Run: headless pygame with SDL's dummy video driver; simulated clock (each Clock.tick advances the game by its frame time, no real sleeping); random seed 0; keys injected as events and as key.get_pressed() state; no mouse input; restart key C tapped at the start of phases 3 and 4.
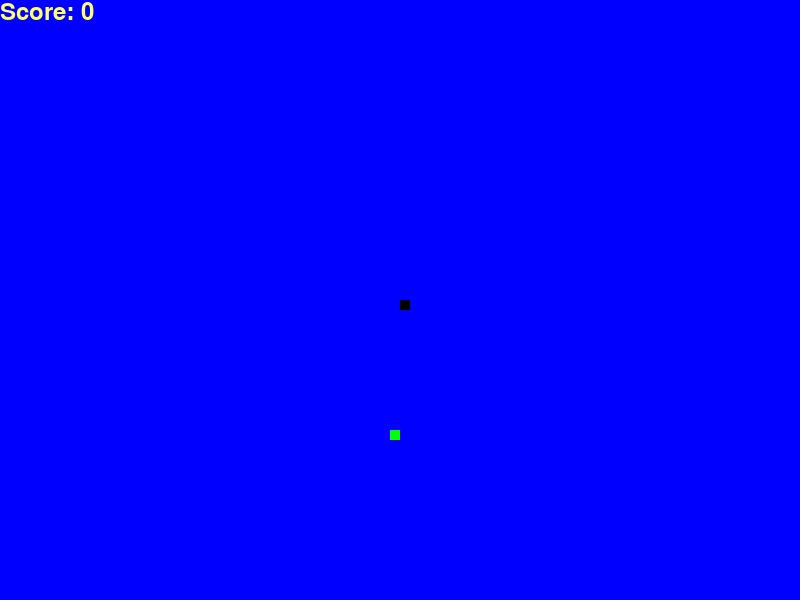
Frame 1 of 4 · flips 1–60 · no input
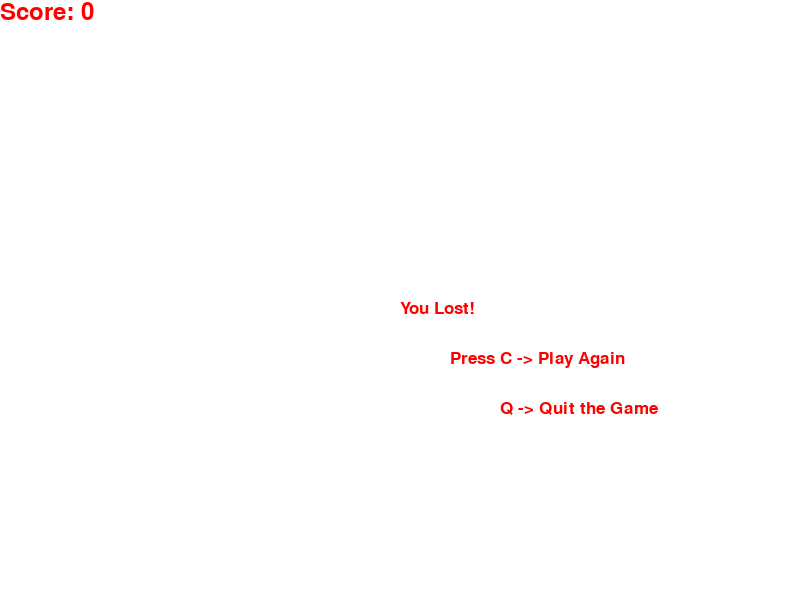
Frame 2 of 4 · flips 61–180 · tapped SPACE, RETURN · held RIGHT (→), D
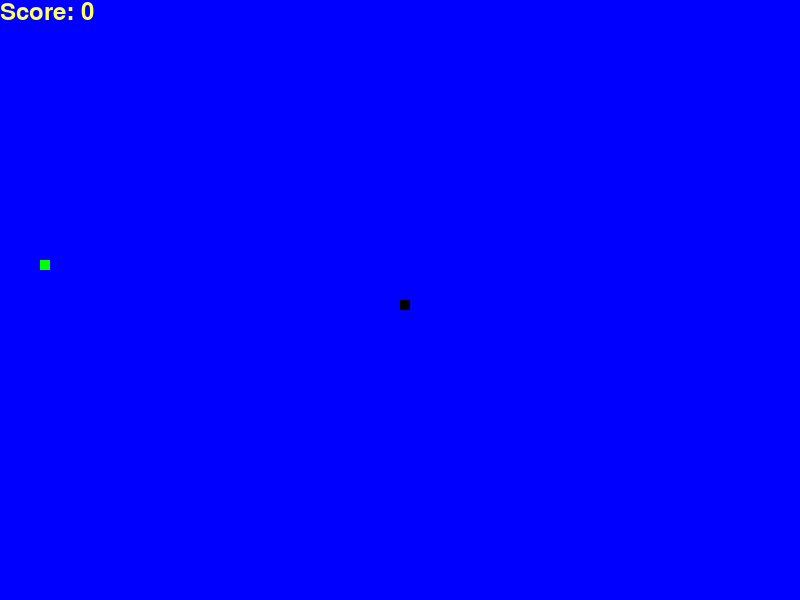
Frame 3 of 4 · flips 181–300 · tapped C · held DOWN (↓), S
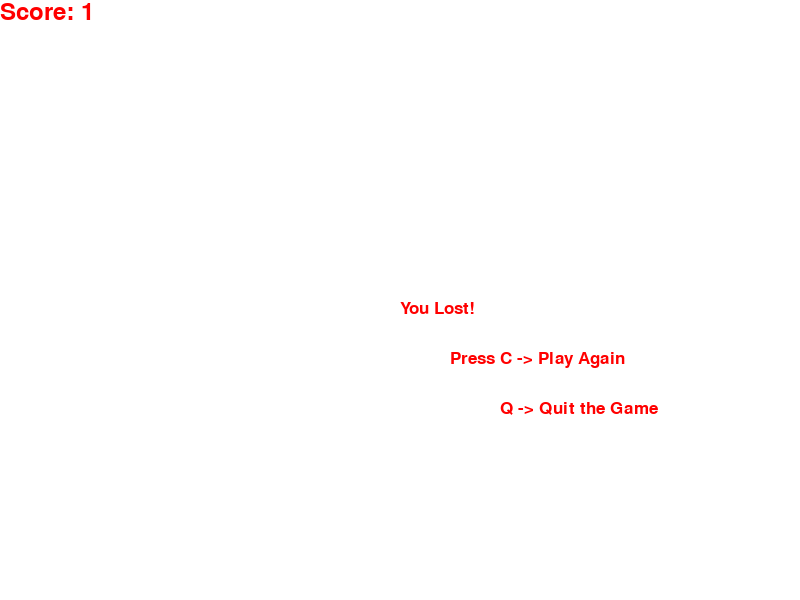
Frame 4 of 4 · flips 301–420 · tapped C · held LEFT (←), A, UP (↑), W

The pygame program that drew these frames:

import pygame
import time
import random
pygame.init()
#color dictionary
color = {
    'blue':(0,0,255), 
    'red': (255, 0, 0),
    'white': (255, 255, 255),
    'black': (0,0,0),
    'yellow': (255, 255, 102),
    'green': (0, 255, 0)
}
#Resolution
resolution, width, height = (800, 600), 800, 600
# creating window
window = pygame.display.set_mode(resolution)
# display update
pygame.display.update()
# Title Caption
pygame.display.set_caption('Snake Game by Prasanth(a.k.a ptech12)')



snake_block = 10 # size of snake
clock = pygame.time.Clock() # Frame rate of Window
snake_speed = 15

# font style
font  = pygame.font.SysFont('Oxygen-Bold', 25, bold=False, italic=False)
score_font = pygame.font.SysFont('BebasNeue Bold', 35, bold=False)
# display the message
def put_message(msg, color, posX, posY):
    message = font.render(msg, True, color)
    window.blit(message, [posX/2, posY/2])
# putting the snake
def ourSnake(snake_block, snake_list):
    for snake in snake_list:
        pygame.draw.rect(window, color.get('black'), [snake[0], snake[1], snake_block, snake_block])   

# displaying the score
def yourScore(score, col = 'yellow'):
    val = score_font.render("Score: " + str(score), True, color.get(col))
    window.blit(val, [0, 0])

def start_game():
    # for Game play
    isGameOver=False
    isGameClose= False

    x, y = resolution[0]/2, resolution[1]/2 # placeing snake in center 
    dx, dy = 0, 0 # snake position changes
    # making snake bigger
    snake_list = []
    Length_of_snake = 1

    # food position
    foodX = round(random.randrange(0, width - snake_block) / 10) * 10.0
    foodY = round(random.randrange(0, height - snake_block)/10) * 10.0


    # Start the GAME
    while not isGameOver:
        # for game is close
        while isGameClose == True:
            window.fill(color.get('white'))
            put_message("You Lost!", color.get('red'), width, height)
            put_message("Press C -> Play Again", color.get('red'), width+100, height+100)
            put_message("Q -> Quit the Game", color.get('red'), width+200, height+200)
            yourScore(Length_of_snake - 1, 'red')
            pygame.display.update()
            for event in pygame.event.get():
                # Key Down event
                if event.type == pygame.KEYDOWN:
                    if event.key == pygame.K_q:
                        isGameOver = True
                        isGameClose = False
                    elif event.key == pygame.K_c:
                        start_game()

        # pygame window event
        for e in pygame.event.get():
            # exit event 
            if e.type == pygame.QUIT:
                isGameOver = True
            # key press event
            if e.type == pygame.KEYDOWN:
                # key 'a'
                if e.key == 97:
                    dx, dy = -snake_block, 0
                # key 'd'
                elif e.key == 100:
                    dx, dy = snake_block, 0
                # key 'w'
                elif e.key == 119:
                    dx, dy = 0, -snake_block
                # key 's'
                elif e.key == 115:
                    dx, dy = 0, snake_block
            # print(e)
        # setting the boundries
        if x >= width or x < 0 or y >= height or y < 0:
            isGameClose = True
        # adding the difference to actual position
        x += dx
        y += dy
        window.fill(color['blue'])  # window color           
        pygame.draw.rect(window, color.get('green'), [foodX, foodY, snake_block, snake_block]) # createing food block
        
        snake_Head = []
        snake_Head.append(x)
        snake_Head.append(y)
        snake_list.append(snake_Head)
        if len(snake_list) > Length_of_snake:
            del snake_list[0]
 
        for snake in snake_list[:-1]:
            if snake == snake_Head:
                game_close = True
        # putting our snake
        ourSnake(snake_block, snake_list)
        # displaying the score board
        yourScore(Length_of_snake-1)
        pygame.display.update() # window update
        # if snake buddy found and bites the food
        if x >= foodX  and y == foodY:
            # picking new food location
            foodX = round(random.randrange(0, width - snake_block) / 10.0) * 10.0
            foodY = round(random.randrange(0, height - snake_block)/10.0) * 10.0
            # increasing size of tail
            Length_of_snake += 1
        pygame.display.update()
        
        clock.tick(snake_speed) # frame rate

    # # display game over message
    # window.fill(color['white'])
    # put_message("Game Over", color['yellow'])

    # pygame.display.update()
    # time.sleep(2)
    pygame.quit()
    quit()

start_game()
